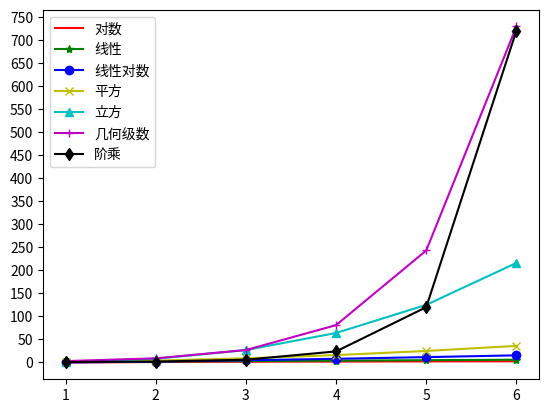

Write the Python code that produced this figure.
"""
查找 - 顺序查找和二分查找
算法：解决问题的方法（步骤）
评价一个算法的好坏主要有两个指标：渐近时间复杂度和渐近空间复杂度，通常一个算法很难做到时间复杂度和空间复杂度都很低（因为时间和空间是不可调和的矛盾）
表示渐近时间复杂度通常使用大O标记
O(c)：常量时间复杂度 - 哈希存储 / 布隆过滤器
O(log_2 n)：对数时间复杂度 - 折半查找
O(n)：线性时间复杂度 - 顺序查找
O(n * log_2 n)：- 对数线性时间复杂度 - 高级排序算法（归并排序、快速排序）
O(n ** 2)：平方时间复杂度 - 简单排序算法（冒泡排序、选择排序、插入排序）
O(n ** 3)：立方时间复杂度 - Floyd算法 / 矩阵乘法运算
也称为多项式时间复杂度
O(2 ** n)：几何级数时间复杂度 - 汉诺塔
O(3 ** n)：几何级数时间复杂度
也称为指数时间复杂度
O(n!)：阶乘时间复杂度 - 旅行经销商问题 - NP
"""

from math import log2,factorial
from matplotlib import pyplot

import numpy

def seq_search(item: list,elem) -> int:
	"""顺序查找"""
	for index,item in enumerate(items):
		if elem == item:
			return index
	return -1

def seq_search(items,elem):
	"""二分查找"""
	start,end = 0,len(items) - 1
	while start <= end:
		mid = (start + end) // 2
		if elem > items[mid]:
			start = mid + 1
		elif elem < items[mid]:
			end = mid - 1
		else:
			return mid
	return -1

def main():
	"""主函数（程序入口）"""
	num = 6
	styles = ['r-','g-*','b-o','y-x','c-^','m-+','k-d']
	legends = ['对数','线性','线性对数','平方','立方','几何级数','阶乘']
	x_data = [x for x in range(1, num+1)]
	y_data1 = [log2(y) for y in range(1,num + 1)]
	y_data2 = [y for y in range(1, num + 1)]
	y_data3 = [y * log2(y) for y in range(1,num + 1)]
	y_data4 = [y ** 2 for y in range(1,num + 1)]
	y_data5 = [y ** 3 for y in range(1,num + 1)]
	y_data6 = [3 ** y for y in range(1,num + 1)]
	y_data7 = [factorial(y) for y in range(1,num + 1)]
	y_datas = [y_data1,y_data2,y_data3,y_data4,y_data5,y_data6,y_data7]
	for index,y_data in enumerate(y_datas):
		pyplot.plot(x_data,y_data,styles[index])
	pyplot.legend(legends)
	pyplot.xticks(numpy.arange(1,7,step=1))
	pyplot.yticks(numpy.arange(0,751,step=50))
	pyplot.show()

if __name__ == '__main__':
	main()